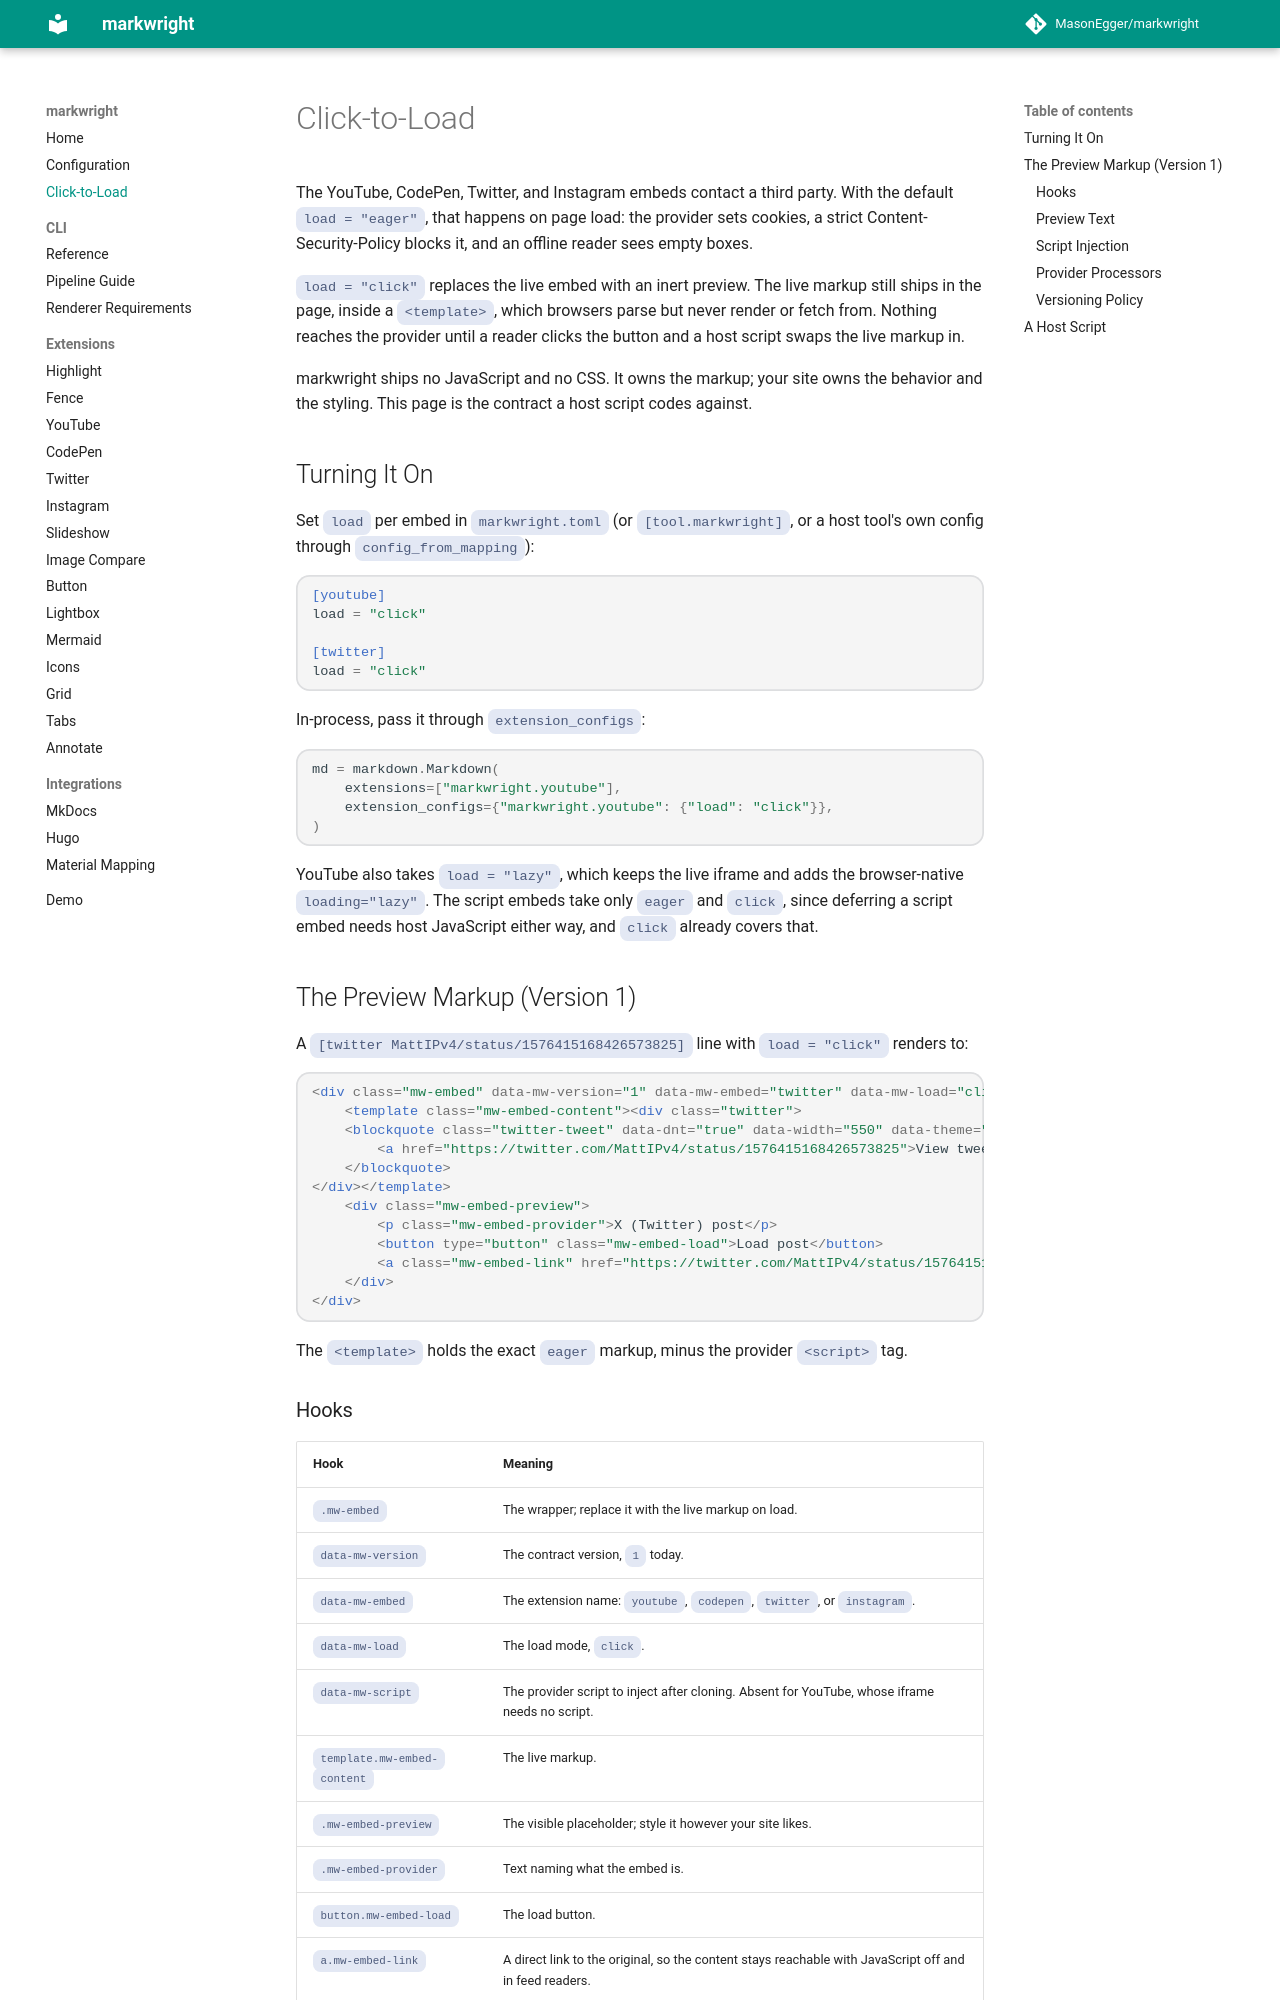

repository: MasonEgger/markwright · page: click-to-load/index.html · generator: mkdocs

# Click-to-Load

The YouTube, CodePen, Twitter, and Instagram embeds contact a third party.
With the default `load = "eager"`, that happens on page load: the provider sets cookies, a strict Content-Security-Policy blocks it, and an offline reader sees empty boxes.

`load = "click"` replaces the live embed with an inert preview.
The live markup still ships in the page, inside a `<template>`, which browsers parse but never render or fetch from.
Nothing reaches the provider until a reader clicks the button and a host script swaps the live markup in.

markwright ships no JavaScript and no CSS.
It owns the markup; your site owns the behavior and the styling.
This page is the contract a host script codes against.

## Turning It On

Set `load` per embed in `markwright.toml` (or `[tool.markwright]`, or a host tool's own config through `config_from_mapping`):

```toml
[youtube]
load = "click"

[twitter]
load = "click"
```

In-process, pass it through `extension_configs`:

```python
md = markdown.Markdown(
    extensions=["markwright.youtube"],
    extension_configs={"markwright.youtube": {"load": "click"}},
)
```

YouTube also takes `load = "lazy"`, which keeps the live iframe and adds the browser-native `loading="lazy"`.
The script embeds take only `eager` and `click`, since deferring a script embed needs host JavaScript either way, and `click` already covers that.

## The Preview Markup (Version 1)

A `[twitter MattIPv4/status/1576415168426573825]` line with `load = "click"` renders to:

```html
<div class="mw-embed" data-mw-version="1" data-mw-embed="twitter" data-mw-load="click" data-mw-script="https://platform.twitter.com/widgets.js">
    <template class="mw-embed-content"><div class="twitter">
    <blockquote class="twitter-tweet" data-dnt="true" data-width="550" data-theme="light">
        <a href="https://twitter.com/MattIPv4/status/1576415168426573825">View tweet by @MattIPv4</a>
    </blockquote>
</div></template>
    <div class="mw-embed-preview">
        <p class="mw-embed-provider">X (Twitter) post</p>
        <button type="button" class="mw-embed-load">Load post</button>
        <a class="mw-embed-link" href="https://twitter.com/MattIPv4/status/1576415168426573825">View on X</a>
    </div>
</div>
```

The `<template>` holds the exact `eager` markup, minus the provider `<script>` tag.
